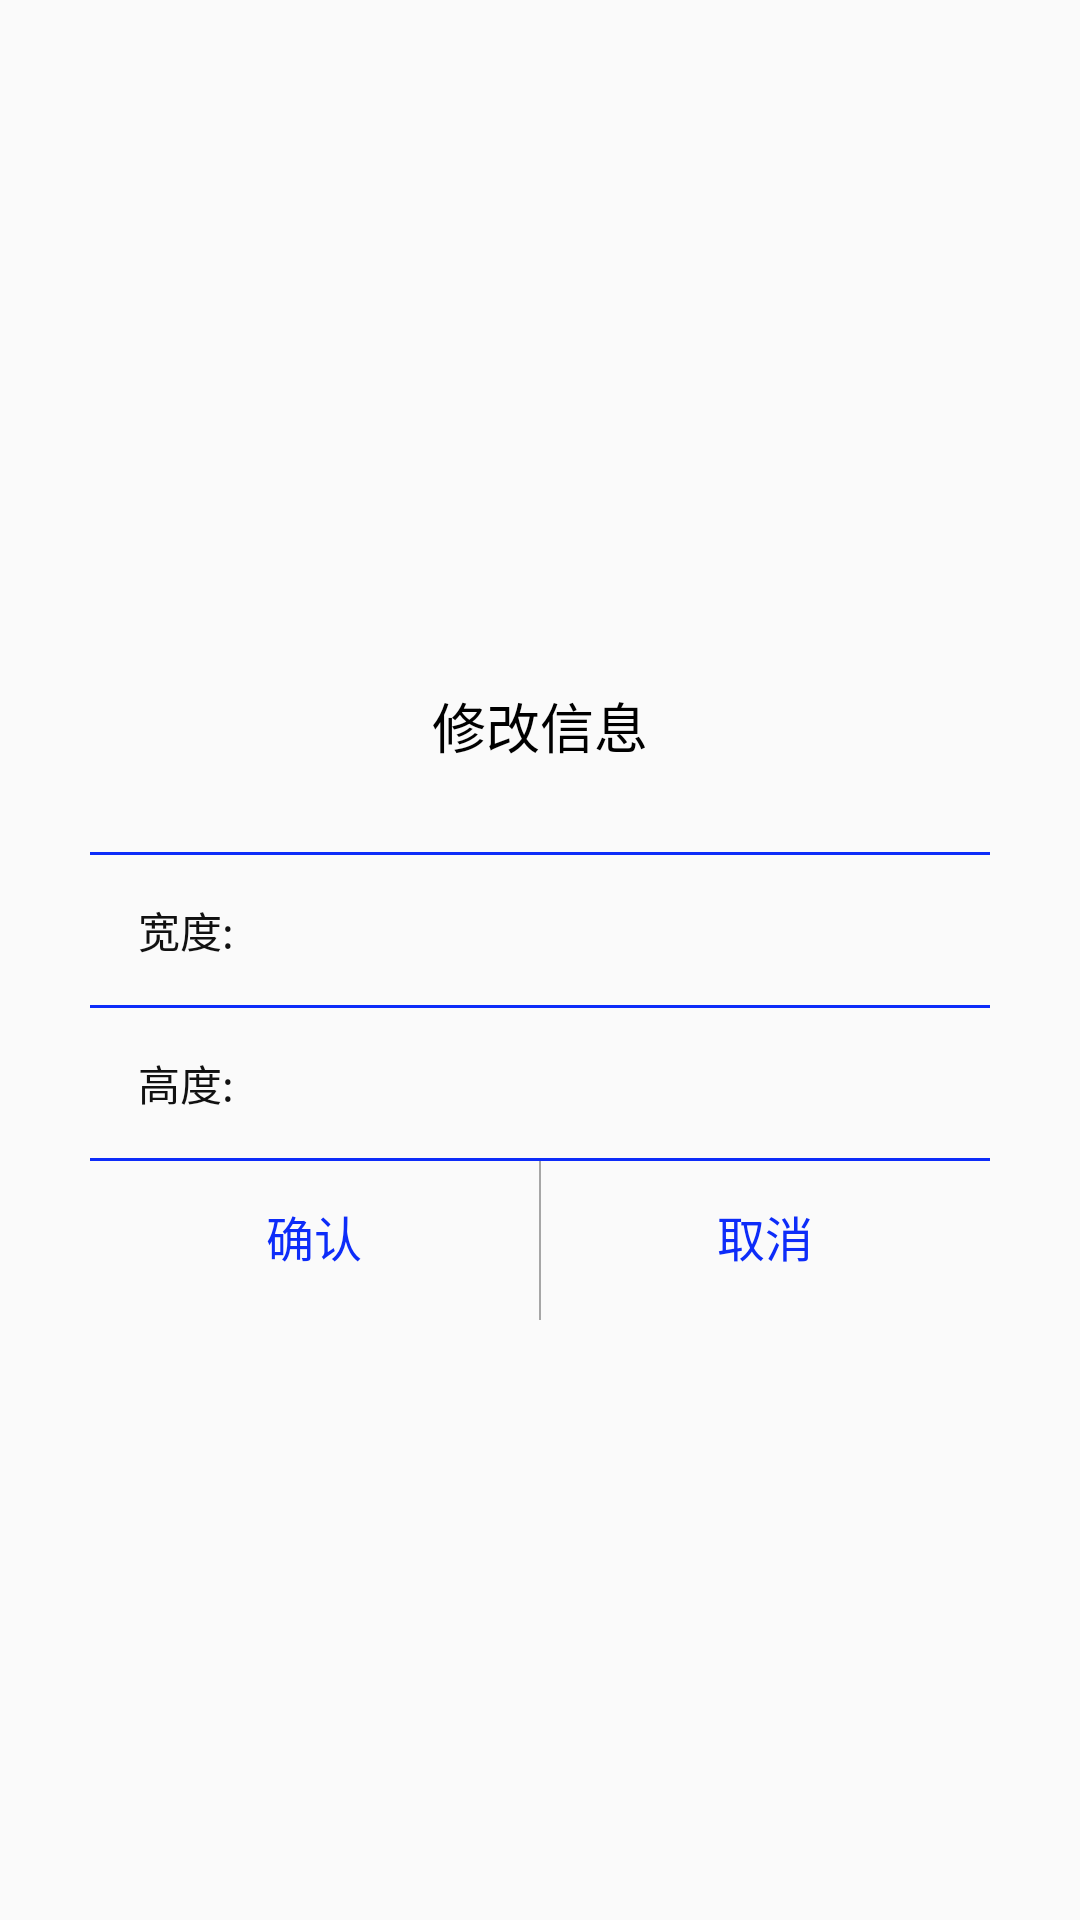

Reconstruct the res/layout file that produces this screen, plus the resources it refers to.
<!-- AndroidManifest.xml: application theme AppTheme -->
<!-- res/layout/xiugaidialog3.xml -->
<?xml version="1.0" encoding="utf-8"?>
<LinearLayout xmlns:android="http://schemas.android.com/apk/res/android"
    android:orientation="vertical"
    android:gravity="center"
    android:layout_width="match_parent"
    android:layout_height="match_parent">


    <LinearLayout
        android:gravity="center_horizontal"
        android:orientation="vertical"
        android:layout_width="300dp"
        android:layout_height="240dp">

        <TextView
            android:id="@+id/title2"
            android:text="修改信息"
            android:textSize="18sp"
            android:layout_weight="0.8"
            android:gravity="center"
            android:textColor="#000000"
            android:layout_width="wrap_content"
            android:layout_height="0dp" />

        <View
            android:background="@color/colorBar_bg"
            android:layout_width="match_parent"
            android:layout_height="1dp"/>
<LinearLayout
    android:orientation="horizontal"
    android:gravity="center"
    android:layout_width="match_parent"
    android:layout_height="wrap_content">
    <TextView
        android:text="宽度:"
        android:textColor="@color/blake"
        android:textSize="14sp"
        android:layout_marginLeft="16dp"
        android:layout_width="wrap_content"
        android:layout_height="wrap_content" />

    <EditText
        android:textColor="@color/textcolor"
        android:textSize="14sp"
        android:inputType="number"
        android:paddingLeft="16dp"
        android:maxLength="4"
        android:background="@null"
        android:gravity="center_vertical"
        android:id="@+id/idid"
        android:layout_width="match_parent"
        android:layout_height="50dp" />
</LinearLayout>

        <View
            android:background="@color/colorBar_bg"
            android:layout_width="match_parent"
            android:layout_height="1dp"/>
        <LinearLayout
            android:orientation="horizontal"
            android:gravity="center"
            android:layout_width="match_parent"
            android:layout_height="wrap_content">
            <TextView
                android:text="高度:"
                android:layout_marginLeft="16dp"
                android:textColor="@color/blake"
                android:textSize="14sp"
                android:layout_width="wrap_content"
                android:layout_height="wrap_content" />

            <EditText
                android:textColor="@color/textcolor"
                android:textSize="14sp"
                android:paddingLeft="16dp"
                android:inputType="number"
                android:maxLength="4"
                android:background="@null"
                android:gravity="center_vertical"
                android:id="@+id/xiangce"
                android:layout_width="match_parent"
                android:layout_height="50dp" />
        </LinearLayout>
        <View
            android:background="@color/colorBar_bg"
            android:layout_width="match_parent"
            android:layout_height="1dp"/>

        <LinearLayout
            android:orientation="horizontal"
            android:layout_weight="0.5"
            android:layout_width="match_parent"
            android:layout_height="0dp">

            <Button
                android:layout_width="0dp"
                android:textColor="@color/colorBar_bg"
                android:layout_weight="1"
                android:text="确认"
                android:id="@+id/queren"
                android:textSize="16sp"
                android:background="@null"
                android:layout_height="50dp" />

            <View
                android:layout_width="0.6dp"
                android:background="@color/tabtextcolo"
                android:layout_height="match_parent"/>
            <Button
                android:layout_width="0dp"
                android:background="@null"
                android:layout_weight="1"
                android:textSize="16sp"
                android:id="@+id/quxiao"
                android:text="取消"
                android:textColor="@color/colorBar_bg"
                android:layout_height="50dp" />

        </LinearLayout>



      </LinearLayout>
</LinearLayout>
<!-- resources referenced by this layout -->
<resources>
  <color name="blake">#ff111111</color>
  <color name="colorBar_bg">#0d2cf9</color>
  <color name="tabtextcolo">#b7868686</color>
  <color name="textcolor">#9a050505</color>
  <style name="AppTheme" parent="Theme.AppCompat.Light.NoActionBar">
          
          <item name="android:windowFullscreen">true</item>
  
      </style>
</resources>
